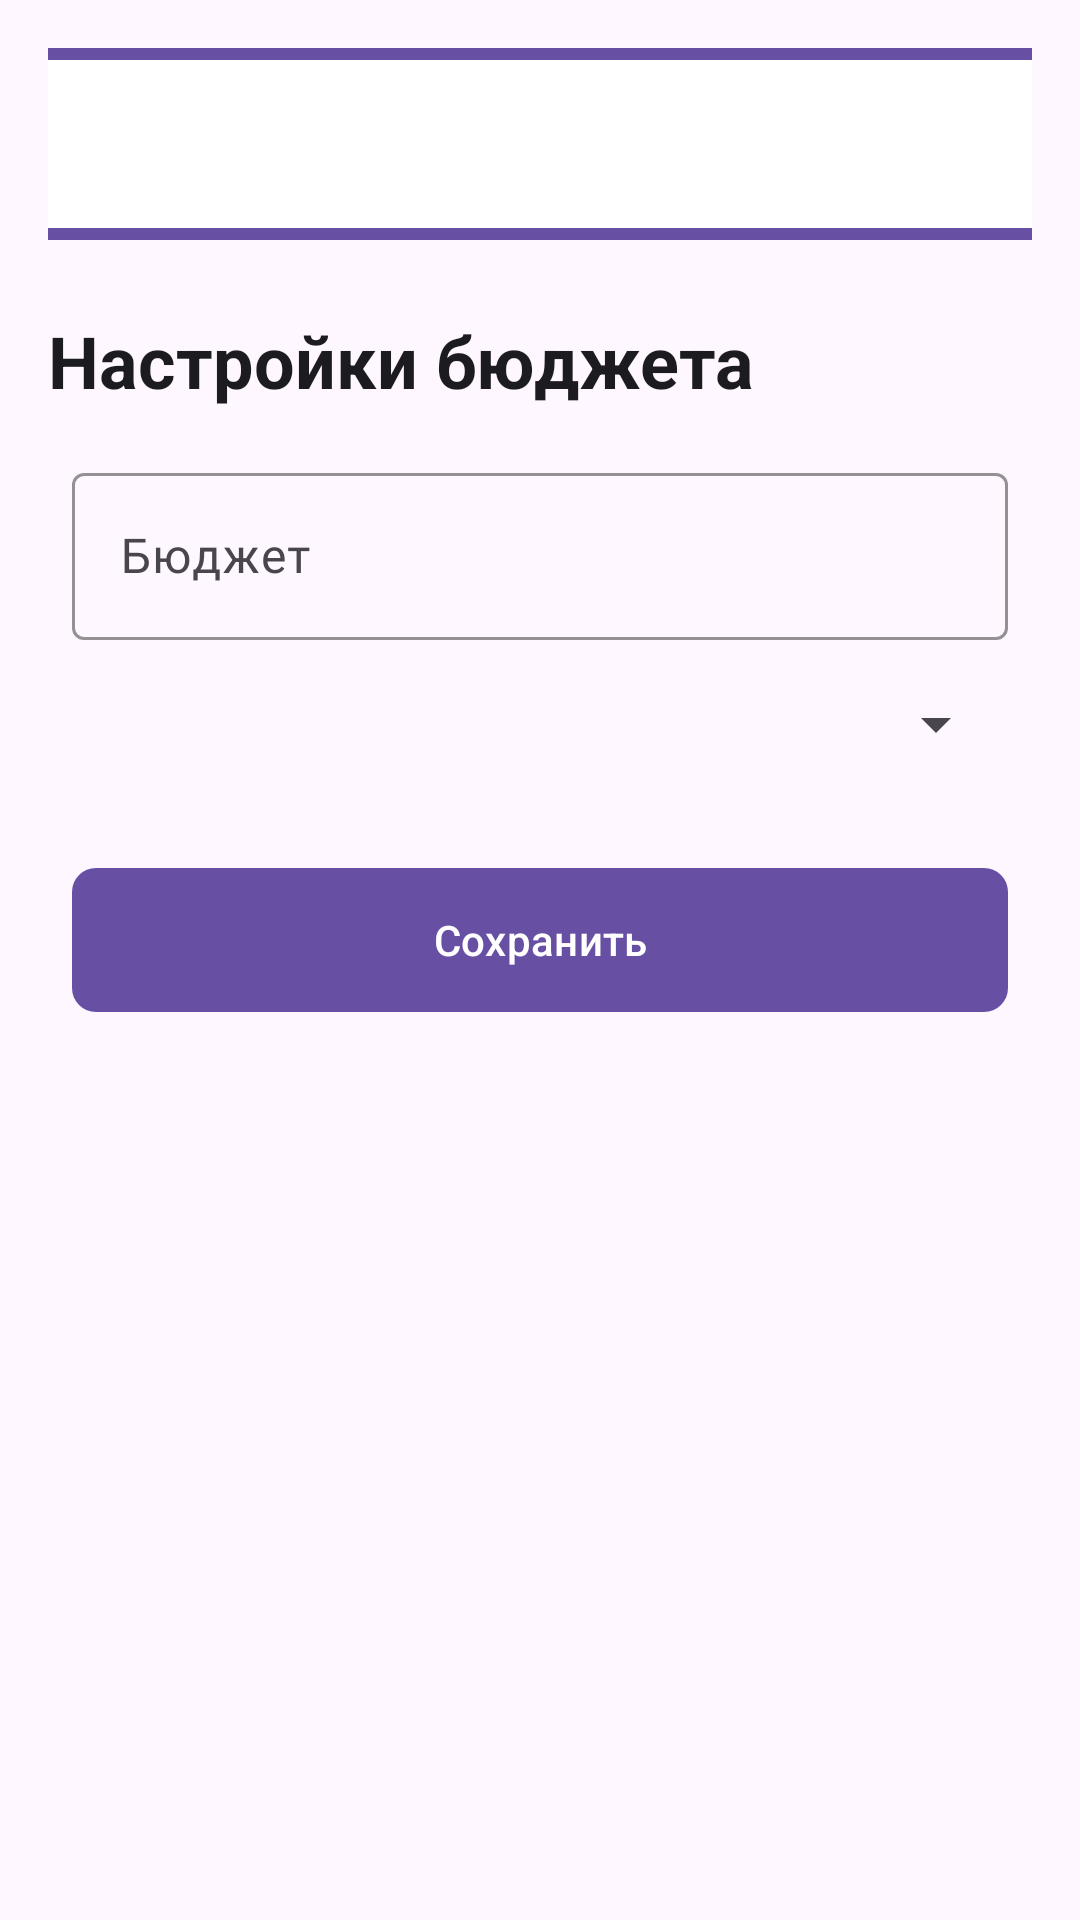

The Android layout XML behind this screen, and the referenced resources:
<!-- AndroidManifest.xml: application theme Theme.Money2 -->
<!-- res/layout/activity_budget_settings.xml -->
<?xml version="1.0" encoding="utf-8"?>
<androidx.constraintlayout.widget.ConstraintLayout
    xmlns:android="http://schemas.android.com/apk/res/android"
    xmlns:app="http://schemas.android.com/apk/res-auto"
    android:layout_width="match_parent"
    android:layout_height="match_parent"
    android:background="@color/background"
    android:padding="16dp">

    
    <com.google.android.material.appbar.MaterialToolbar
        android:id="@+id/toolbar"
        android:layout_width="match_parent"
        android:layout_height="?attr/actionBarSize"
        android:elevation="4dp"
        app:title="@string/budget_settings_title"
        app:titleTextColor="@color/onPrimary"
        app:navigationIcon="@drawable/ic_back"
        app:navigationIconTint="@color/onPrimary"
        app:menu="@menu/toolbar_menu"
        app:popupTheme="@style/ThemeOverlay.AppCompat.Light"
        android:background="@color/primary"
        app:layout_constraintTop_toTopOf="parent"
        app:layout_constraintStart_toStartOf="parent"
        app:layout_constraintEnd_toEndOf="parent"/>

    
    <TextView
        android:id="@+id/tvTitle"
        android:layout_width="wrap_content"
        android:layout_height="wrap_content"
        android:text="@string/budget_settings_title"
        android:textSize="24sp"
        android:textStyle="bold"
        android:textColor="@color/on_background"
        android:layout_marginTop="24dp"
        android:layout_marginBottom="16dp"
        app:layout_constraintTop_toBottomOf="@id/toolbar"
        app:layout_constraintStart_toStartOf="parent"/>

    
    <com.google.android.material.textfield.TextInputLayout
        android:id="@+id/budgetInputLayout"
        android:layout_width="match_parent"
        android:layout_height="wrap_content"
        android:layout_marginTop="16dp"
        android:layout_marginHorizontal="8dp"
        app:hintTextColor="@color/primary"
        app:boxStrokeColor="@color/primary"
        app:boxBackgroundMode="outline"
        app:layout_constraintTop_toBottomOf="@id/tvTitle"
        app:layout_constraintStart_toStartOf="parent"
        app:layout_constraintEnd_toEndOf="parent">

        <com.google.android.material.textfield.TextInputEditText
            android:id="@+id/etBudget"
            android:layout_width="match_parent"
            android:layout_height="wrap_content"
            android:hint="@string/budget_hint"
            android:inputType="numberDecimal"
            android:fontFamily="@font/ubuntu_light"
            android:imeOptions="actionDone"
            android:contentDescription="@string/budget_hint"/>
    </com.google.android.material.textfield.TextInputLayout>

    
    <com.google.android.material.textfield.TextInputLayout
        android:id="@+id/currencyInputLayout"
        android:layout_width="match_parent"
        android:layout_height="wrap_content"
        android:layout_marginTop="16dp"
        android:layout_marginHorizontal="8dp"
        app:hintTextColor="@color/primary"
        app:boxStrokeColor="@color/primary"
        app:boxBackgroundMode="outline"
        app:layout_constraintTop_toBottomOf="@id/budgetInputLayout"
        app:layout_constraintStart_toStartOf="parent"
        app:layout_constraintEnd_toEndOf="parent">

        <Spinner
            android:id="@+id/spinnerCurrency"
            android:layout_width="match_parent"
            android:layout_height="wrap_content"
            android:contentDescription="@string/currency_hint"/>
    </com.google.android.material.textfield.TextInputLayout>

    
    <com.google.android.material.button.MaterialButton
        android:id="@+id/btnSave"
        android:layout_width="match_parent"
        android:layout_height="56dp"
        android:layout_marginTop="32dp"
        android:layout_marginHorizontal="8dp"
        android:text="@string/save_button"
        app:backgroundTint="@color/primary"
        app:cornerRadius="8dp"
        app:layout_constraintTop_toBottomOf="@id/currencyInputLayout"
        app:layout_constraintStart_toStartOf="parent"
        app:layout_constraintEnd_toEndOf="parent"/>

</androidx.constraintlayout.widget.ConstraintLayout>
<!-- resources referenced by this layout -->
<resources>
  <color name="background">#FEF7FF</color>
  <color name="onPrimary">#FFFFFF</color>
  <color name="on_background">#1C1B1F</color>
  <color name="primary">#6750A4</color>
  <!-- drawable ic_back (drawable) -->
  <vector xmlns:android="http://schemas.android.com/apk/res/android"
      android:width="512dp"
      android:height="512dp"
      android:viewportWidth="512"
      android:viewportHeight="512">
    <path
        android:pathData="M207.3,44c-2.2,0.5 -5.8,1.8 -8,2.9 -5.6,2.9 -194.5,192.5 -196.9,197.6 -2.6,5.5 -2.6,17.5 0,23 1.3,2.7 32.4,34.5 98,100.2 105.5,105.7 99.7,100.6 112.1,100.5 9.8,-0 14.2,-2.5 27.8,-16 14.9,-14.7 16.2,-17 16.2,-28.2 0,-6.3 -0.5,-9.4 -1.9,-12 -1,-1.9 -27.1,-28.8 -57.9,-59.7l-56.2,-56.3 173.1,-0c197.5,-0 179.7,0.8 189.5,-8.9 8.1,-8.2 9.2,-12.2 8.7,-33.9 -0.3,-15.4 -0.5,-17.1 -2.8,-21.5 -2.7,-5.5 -7,-9.6 -13.3,-12.9l-4.2,-2.3 -175,-0.3 -174.9,-0.2 55.1,-55.3c62.6,-62.6 61,-60.6 60.1,-74.1 -0.3,-4.4 -1.3,-8.6 -2.6,-11.1 -1.1,-2.2 -7.6,-9.4 -14.4,-16.1 -9.2,-9.1 -13.4,-12.5 -16.8,-13.7 -6.1,-2.1 -10.7,-2.6 -15.7,-1.7z"
        android:fillColor="#000000"
        android:strokeColor="#00000000"/>
  </vector>
  <string name="budget_hint">Бюджет</string>
  <string name="budget_settings_title">Настройки бюджета</string>
  <string name="currency_hint">Валюта</string>
  <string name="save_button">Сохранить</string>
  <style name="Theme.Money2" parent="Theme.Material3.DayNight.NoActionBar">
          <item name="colorPrimary">@color/main_color</item>
          <item name="colorPrimaryVariant">@color/main_color</item>
          <item name="colorOnPrimary">@color/white</item>
          <item name="colorSecondary">@color/main_color</item>
          <item name="colorSecondaryVariant">@color/main_color</item>
          <item name="colorOnSecondary">@color/black</item>
          <item name="android:statusBarColor">?attr/colorPrimaryVariant</item>
          <item name="android:textColorPrimary">@color/black</item>
          <item name="android:textColorSecondary">@color/gray</item>
          <item name="backgroundColor">@color/second_color</item>
      </style>
  <color name="main_color">#896aa8</color>
  <color name="white">#FFFFFFFF</color>
  <color name="black">#FF000000</color>
  <color name="gray">#808080</color>
  <color name="second_color">#c5bad6</color>
</resources>
